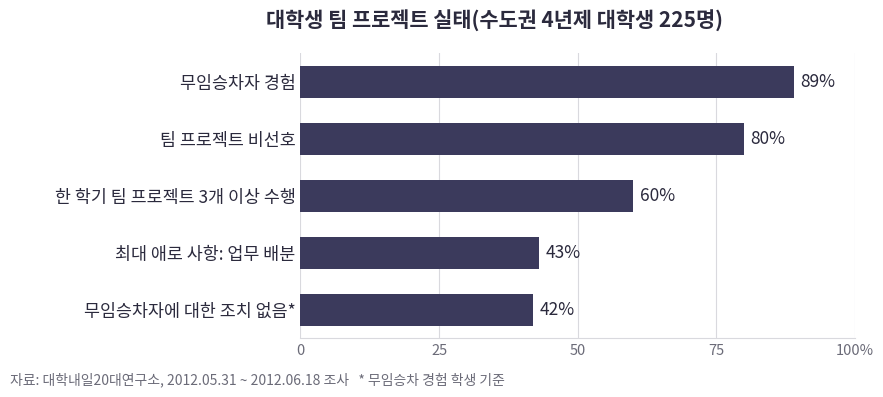
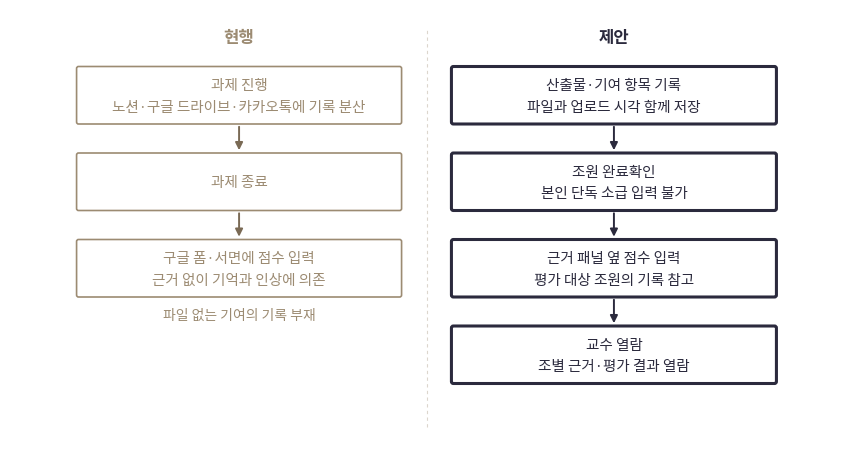

Recreate these plots in Python, in order.
# 개요서 그림 1-1, 1-2 재작성 (축약어 제거, 명사형 문구)
import matplotlib
matplotlib.use('Agg')
import matplotlib.pyplot as plt
from matplotlib import font_manager as fm
from matplotlib.patches import FancyBboxPatch, FancyArrowPatch

REG = '/usr/share/fonts/opentype/noto/NotoSansCJK-Regular.ttc'
BOLD = '/usr/share/fonts/opentype/noto/NotoSansCJK-Bold.ttc'
fm.fontManager.addfont(REG); fm.fontManager.addfont(BOLD)
plt.rcParams['font.family'] = 'Noto Sans CJK JP'  # ttc 공용 이름, 한글 글리프 동일
NAVY, NAVY_D, BROWN, GRID, MUTED = '#3b3a5c', '#2b2a3d', '#9c8b72', '#d9d9de', '#6b6b78'

# ---------- 그림 1-2 ----------
labels = ['무임승차자 경험', '팀 프로젝트 비선호', '한 학기 팀 프로젝트 3개 이상 수행',
          '최대 애로 사항: 업무 배분', '무임승차자에 대한 조치 없음*']
vals = [89, 80, 60, 43, 42]
fig, ax = plt.subplots(figsize=(8.8, 3.96), dpi=200)
y = range(len(vals))[::-1]
ax.barh(list(y), vals, height=0.55, color=NAVY)
for yi, v in zip(y, vals):
    ax.text(v + 1.2, yi, f'{v}%', va='center', fontsize=12.5, color=NAVY_D)
ax.set_yticks(list(y)); ax.set_yticklabels(labels, fontsize=12.5, color=NAVY_D)
ax.set_xlim(0, 100); ax.set_xticks([0, 25, 50, 75, 100])
ax.set_xticklabels(['0', '25', '50', '75', '100%'], fontsize=10.5, color=MUTED)
ax.xaxis.grid(True, color=GRID, lw=0.8); ax.set_axisbelow(True)
for s in ['top', 'right', 'left']:
    ax.spines[s].set_visible(False)
ax.spines['bottom'].set_color(GRID)
ax.tick_params(axis='both', length=0)
fig.suptitle('대학생 팀 프로젝트 실태(수도권 4년제 대학생 225명)', fontsize=15, fontweight='bold', color=NAVY_D, x=0.56, y=0.97)
fig.text(0.01, 0.025, '자료: 대학내일20대연구소, 2012.05.31 ~ 2012.06.18 조사   * 무임승차 경험 학생 기준',
         fontsize=10, color=MUTED)
fig.subplots_adjust(left=0.34, right=0.97, top=0.86, bottom=0.14)
fig.savefig('image2.png', facecolor='white')
plt.close(fig)

# ---------- 그림 1-1 ----------
W, H = 16.66, 8.76
fig = plt.figure(figsize=(W / 2, H / 2), dpi=200)
ax = fig.add_axes([0, 0, 1, 1]); ax.set_xlim(0, W); ax.set_ylim(0, H); ax.axis('off')
ax.plot([W / 2, W / 2], [0.4, H - 0.4], ls=(0, (3, 3)), color='#dcd6cd', lw=0.8)


def column(cx, title, boxes, color, text_color, lw, footer, footer_bold):
    ax.text(cx, H - 0.55, title, ha='center', va='center', fontsize=12, fontweight='bold', color=color)
    bw, bh, gap, top = 6.5, 1.15, 0.58, H - 1.15
    ys = []
    for i, (l1, l2) in enumerate(boxes):
        yt = top - i * (bh + gap)
        ax.add_patch(FancyBboxPatch((cx - bw / 2, yt - bh), bw, bh, boxstyle='round,pad=0,rounding_size=0.04',
                                    fc='white', ec=color, lw=lw))
        if l2:
            ax.text(cx, yt - bh * 0.33, l1, ha='center', va='center', fontsize=10.5, color=text_color)
            ax.text(cx, yt - bh * 0.70, l2, ha='center', va='center', fontsize=10.5, color=text_color)
        else:
            ax.text(cx, yt - bh / 2, l1, ha='center', va='center', fontsize=10.5, color=text_color)
        ys.append(yt)
    for a, b in zip(ys, ys[1:]):
        ax.add_patch(FancyArrowPatch((cx, a - bh), (cx, b), arrowstyle='-|>', mutation_scale=11,
                                     color=NAVY_D if color != BROWN else '#7a6a55', lw=1.4))
    fy = ys[-1] - bh - 0.35
    ax.text(cx, fy, footer, ha='center', va='center', fontsize=10,
            fontweight='bold' if footer_bold else 'normal', color=color)


column(W * 0.275, '현행', [('과제 진행', '노션·구글 드라이브·카카오톡에 기록 분산'),
                          ('과제 종료', ''),
                          ('구글 폼·서면에 점수 입력', '근거 없이 기억과 인상에 의존')],
       BROWN, BROWN, 1.2, '파일 없는 기여의 기록 부재', False)
column(W * 0.725, '제안', [('산출물·기여 항목 기록', '파일과 업로드 시각 함께 저장'),
                          ('조원 완료확인', '본인 단독 소급 입력 불가'),
                          ('근거 패널 옆 점수 입력', '평가 대상 조원의 기록 참고'),
                          ('교수 열람', '조별 근거·평가 결과 열람')],
       NAVY_D, NAVY_D, 2.2, '', True)
fig.savefig('image1.png', facecolor='white')
plt.close(fig)
print('saved')
